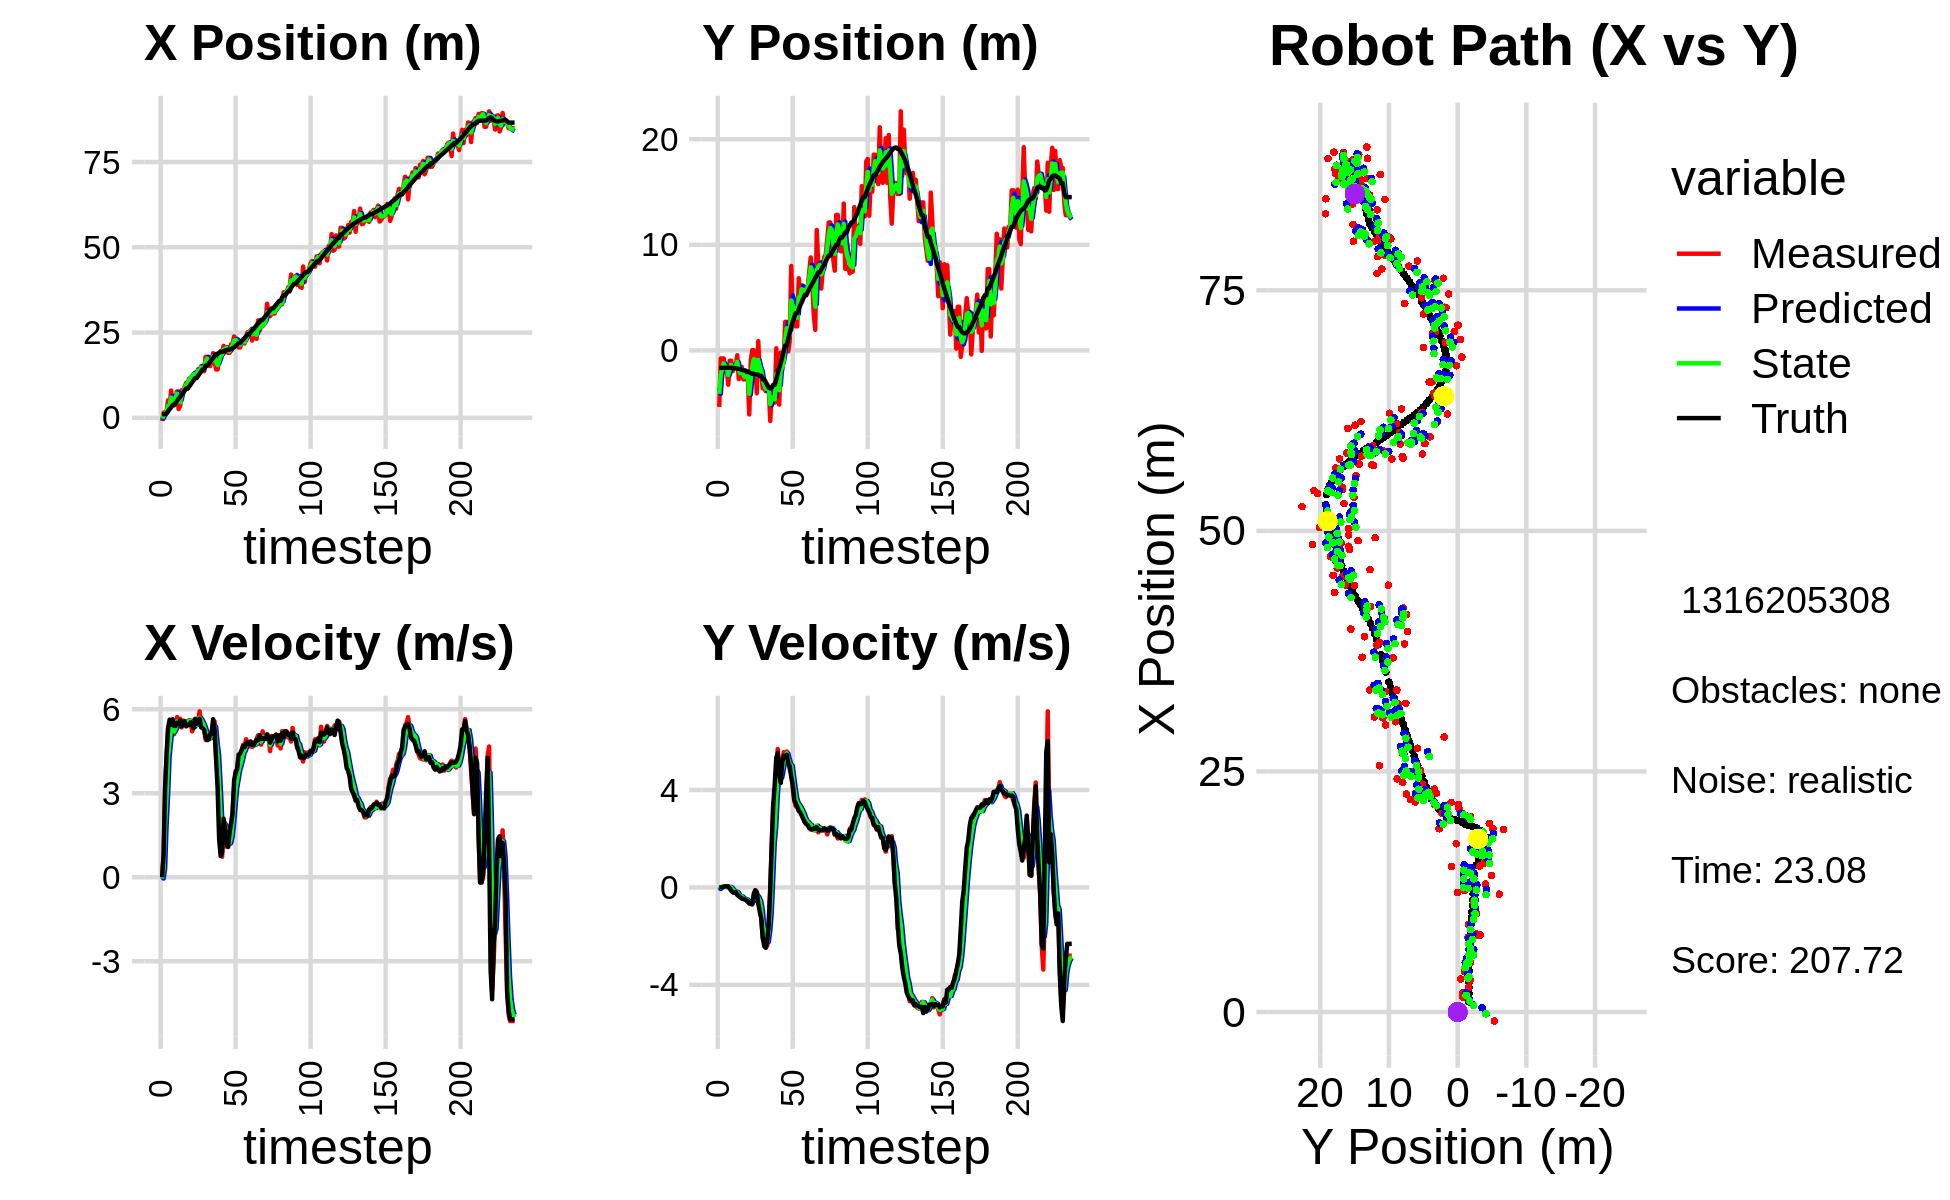

Source data for this figure (header and first rows):
8.803866358457859143e-01, -5.694861291926835101e+00, 0.000000000000000000e+00, 0.000000000000000000e+00, 0.000000000000000000e+00, 0.000000000000000000e+00, 0.000000000000000000e+00, 0.000000000000000000e+00, 4.464537321677824466e-01, -3.551697689745234587e+00, 0.000000000000000000e+00, 0.000000000000000000e+00, 1.054182648475443074e+00, -1.657054304130818112e+00, 0.000000000000000000e+00, 0.000000000000000000e+00, 0.000000000000000000e+00, -2.161409793188795447e-04
-9.350939987743474013e-01, -5.359123825669889207e+00, 0.000000000000000000e+00, 0.000000000000000000e+00, 4.464537321677824466e-01, -3.551697689745234587e+00, 0.000000000000000000e+00, 0.000000000000000000e+00, -1.845228853004507452e-01, -4.122071219490026195e+00, -4.661757657803088789e-02, -6.794146496819439274e-02, 1.054182648475443074e+00, -1.657054304130818112e+00, 0.000000000000000000e+00, 0.000000000000000000e+00, 0.000000000000000000e+00, -2.161409793188795447e-04
1.540391117146430178e+00, -7.664100708478778223e-01, 7.820000036876940674e-01, 4.935537526758967838e-05, -1.891846429582538236e-01, -4.128865365986845504e+00, -4.661757657803088789e-02, -6.794146496819439274e-02, 6.941334870955333525e-01, -2.311021553018828723e+00, 3.027794239025550227e-01, 4.765111517957415499e-04, 1.088057160679808177e+00, -1.657053726995567855e+00, 8.000000000000000444e-01, 0.000000000000000000e+00, 8.000000119209289551e-01, -6.311429024208337069e-05
1.540391117146430178e+00, -7.664100708478778223e-01, 3.180000064304524976e+00, -1.248960667431022744e-04, 7.244114294857888492e-01, -2.310973901903649264e+00, 3.027794239025550227e-01, 4.765111517957415499e-04, 1.163266705870995121e+00, -1.707593983795514081e+00, 1.874995029490236220e+00, 4.562205311143575914e-02, 1.088057160679808177e+00, -1.657053726995567855e+00, 3.200000000000000178e+00, 3.000000000000000062e-03, 3.200000047683715820e+00, 3.927549187210388482e-05
2.008877396396964610e+00, -7.680829348974278492e-01, 4.315937766658511698e+00, 2.317461147180317413e-02, 1.350766208820018743e+00, -1.703031778484370484e+00, 1.874995029490236220e+00, 4.562205311143575914e-02, 1.733441900706257144e+00, -1.231661562518790554e+00, 2.945140042351949816e+00, 4.995301062791302621e-02, 1.371805786963269380e+00, -1.656826692857935601e+00, 4.400000000000000355e+00, 1.899999999999999953e-02, 4.400000095367431641e+00, -5.369490943849086761e-03
5.161225914483686061e+00, -1.857072920568868524e+00, 5.337773594028517365e+00, 4.914412257468066259e-02, 2.027955904941451948e+00, -1.226666261455999329e+00, 2.945140042351949816e+00, 4.995301062791302621e-02, 3.506467403171633634e+00, -1.491175994782109271e+00, 4.308068741416745340e+00, 3.222588832285475102e-02, 1.923296570861378507e+00, -1.653495089044163535e+00, 5.325000000000000178e+00, 4.900000000000000189e-02, 5.326000213623046875e+00, -9.206597693264484406e-03
3.333532810008834169e+00, -1.796122258160625762e+00, 5.488864453930924370e+00, 3.855242386654983422e-02, 3.937274277313308257e+00, -1.487953405949823837e+00, 4.308068741416745340e+00, 3.222588832285475102e-02, 3.665712639766598002e+00, -1.637847827786676813e+00, 4.837919373737578077e+00, 3.005622690613718104e-02, 2.540094971484151198e+00, -1.647932162596670969e+00, 5.626000000000000334e+00, 4.200000000000000261e-02, 5.625999927520751953e+00, -7.023636717349290848e-03
8.002804398142322029e+00, -3.252060140143596900e+00, 5.493864445040845368e+00, 3.858754256518349968e-02, 4.149504577140355366e+00, -1.634842205096063150e+00, 4.837919373737578077e+00, 3.005622690613718104e-02, 5.930830755040355839e+00, -2.336888402284920119e+00, 5.301896142525121647e+00, -8.751022237133917331e-03, 3.075461029645517375e+00, -1.644134844280611851e+00, 5.442999999999999616e+00, 3.400000000000000244e-02, 5.442999839782714844e+00, -7.023636717349290848e-03
4.229937851066173593e+00, -9.777621082970895383e-01, 5.521995894650131298e+00, 6.597567575422901530e-03, 6.461020369292867827e+00, -2.337763504508633350e+00, 5.301896142525121647e+00, -8.751022237133917331e-03, 5.346679196279584545e+00, -1.687596611492312437e+00, 5.396648886699821013e+00, 2.099406782703682611e-02, 3.704382538443676154e+00, -1.644450670547090931e+00, 5.642999999999999794e+00, -4.000000000000000083e-02, 5.644000053405761719e+00, -1.194778946228325367e-03
4.229937851066173593e+00, -9.777621082970895383e-01, 5.111275484769844724e+00, -8.606277817032531585e-02, 5.886344084949566735e+00, -1.685497204709608843e+00, 5.396648886699821013e+00, 2.099406782703682611e-02, 5.121556581222724169e+00, -1.372219605726879177e+00, 5.200116673396487421e+00, -1.405170820518391456e-02, 3.704382538443676154e+00, -1.644450670547090931e+00, 5.402000000000000135e+00, -1.380000000000000115e-01, 5.403999805450439453e+00, 1.683623716235160828e-02
6.258026241923912991e+00, -1.959953237910180057e+00, 5.462134478556581740e+00, -1.769565086372660578e-01, 5.641568248562372823e+00, -1.373624776547397675e+00, 5.200116673396487421e+00, -1.405170820518391456e-02, 5.960534555514525934e+00, -1.657544775589384400e+00, 5.324319455125367639e+00, -9.874896990518222673e-02, 4.338873505491056548e+00, -1.655952264370486038e+00, 5.405000000000000249e+00, -2.030000000000000138e-01, 5.408999919891357422e+00, 3.238562494516372681e-02
7.746800780287607324e+00, -1.488300231294200193e+00, 5.719565856195237608e+00, -2.252601931583072814e-01, 6.492966501027062520e+00, -1.667419672579902645e+00, 5.324319455125367639e+00, -9.874896990518222673e-02, 7.071688456745382823e+00, -1.587324198586326451e+00, 5.560182053997620777e+00, -1.567254515478677113e-01, 4.959070801579360754e+00, -1.676576805905743317e+00, 5.516000000000000014e+00, -2.190000000000000002e-01, 5.519999980926513672e+00, 3.936379775404930115e-02
2.556652188388046643e+00, -1.564061240148166165e+00, 5.384808482547192909e+00, -1.854231096959801928e-01, 7.627706662145144811e+00, -1.602996743741113228e+00, 5.560182053997620777e+00, -1.567254515478677113e-01, 5.070635742552636493e+00, -1.585961766748353208e+00, 5.444515761235424023e+00, -1.692889004476603731e-01, 5.590544342742326478e+00, -1.701147960035289897e+00, 5.461000000000000298e+00, -1.900000000000000022e-01, 5.464000225067138672e+00, 3.442088514566421509e-02
3.438003420966718959e+00, -4.649090699307645846e-01, 5.663430247752686775e+00, -2.929144450283038270e-01, 5.615087318676178718e+00, -1.602890656793119151e+00, 5.444515761235424023e+00, -1.692889004476603731e-01, 4.614005720858717297e+00, -1.091541885440329818e+00, 5.495909245715898450e+00, -2.015825251120328399e-01, 6.114195466204900065e+00, -1.720097534730006705e+00, 5.596000000000000085e+00, -3.079999999999999960e-01, 5.605000019073486328e+00, 5.167428031563758850e-02
8.109730720612565946e+00, -2.717452453074558072e+00, 5.349619925920488406e+00, -3.641572812234087353e-01, 5.163596645430307497e+00, -1.111700137951532996e+00, 5.495909245715898450e+00, -2.015825251120328399e-01, 6.640791780460520322e+00, -1.865679587194454703e+00, 5.452314960188198611e+00, -3.073226197462795017e-01, 6.750691055861633316e+00, -1.753680811075066570e+00, 5.387999999999999901e+00, -3.459999999999999742e-01, 5.399000167846679688e+00, 6.796676665544509888e-02
7.924406110898911670e+00, -2.486356587658054895e+00, 5.594054143084314035e+00, -3.807963137515065211e-01, 7.186023276479340360e+00, -1.896411849169082675e+00, 5.452314960188198611e+00, -3.073226197462795017e-01, 7.525331008380447884e+00, -2.163305806166356149e+00, 5.541197450953648129e+00, -3.574149226951977010e-01, 7.372278809400829580e+00, -1.796434313637599978e+00, 5.554999999999999716e+00, -4.089999999999999747e-01, 5.570000171661376953e+00, 6.796676665544509888e-02
9.064598798297096138e+00, -1.566346541750111898e+00, 5.563221828706881311e+00, -4.192896874892906856e-01, 8.079450753475812874e+00, -2.199047298435875764e+00, 5.541197450953648129e+00, -3.574149226951977010e-01, 8.576609278533293690e+00, -1.907633308310395348e+00, 5.562117764532419351e+00, -3.742419234474615441e-01, 8.011232972123886853e+00, -1.845527516227464027e+00, 5.568999999999999950e+00, -4.570000000000000173e-01, 5.587999820709228516e+00, 7.522591948509216309e-02
1.022696602368877627e+01, -2.745403901305007999e+00, 5.481578134744724551e+00, -4.736069652837431865e-01, 9.132821054986536069e+00, -1.945057500655141602e+00, 5.562117764532419351e+00, -3.742419234474615441e-01, 9.635251475280908195e+00, -2.308554012190170202e+00, 5.547380900540046511e+00, -4.413580119518488720e-01, 8.533720612181594944e+00, -1.890299038187745362e+00, 5.386999999999999567e+00, -4.719999999999999751e-01, 5.407000064849853516e+00, 8.618571609258651733e-02
1.022696602368877627e+01, -2.745403901305007999e+00, 5.497969599434433974e+00, -4.926764385714769157e-01, 1.018998956533491196e+01, -2.352689813385354878e+00, 5.547380900540046511e+00, -4.413580119518488720e-01, 1.020657393051411255e+01, -2.536101891872969638e+00, 5.524207608357997401e+00, -4.733045500245541271e-01, 8.533720612181594944e+00, -1.890299038187745362e+00, 5.447000000000000064e+00, -4.889999999999999902e-01, 5.468999862670898438e+00, 8.937190473079681396e-02
1.148630726343937347e+01, -2.335436330500389346e+00, 5.614202349164308714e+00, -5.282540054589872636e-01, 1.075899469134991193e+01, -2.583432346875425001e+00, 5.524207608357997401e+00, -4.733045500245541271e-01, 1.109233036385056437e+01, -2.471411503008868138e+00, 5.583869940906557083e+00, -4.940594568721144442e-01, 9.155521989001538685e+00, -1.946086243617452194e+00, 5.426999999999999602e+00, -5.290000000000000258e-01, 5.453000068664550781e+00, 9.381622821092605591e-02
1.156381833572961249e+01, -2.365191774120565249e+00, 5.590049507478648039e+00, -5.985256459064780543e-01, 1.165071735794121999e+01, -2.520817448696079488e+00, 5.583869940906557083e+00, -4.940594568721144442e-01, 1.160713606044608603e+01, -2.452119240373901832e+00, 5.585606818729189627e+00, -5.402983478742315882e-01, 9.779455780858755887e+00, -2.005443528769600192e+00, 5.532000000000000028e+00, -5.769999999999999574e-01, 5.561999797821044922e+00, 1.066634729504585266e-01
1.224595749349817986e+01, -6.068201260054593149e+00, 5.209640644700331613e+00, -6.415965351944024064e-01, 1.216569674231900500e+01, -2.506149075161324902e+00, 5.585606818729189627e+00, -5.402983478742315882e-01, 1.220378338760885129e+01, -4.128138233652762779e+00, 5.403029111646667992e+00, -6.703337717463280221e-01, 1.041281950454504468e+01, -2.074433998367780418e+00, 5.418000000000000149e+00, -6.580000000000000293e-01, 5.458000183105468750e+00, 1.225385814905166626e-01
1.262794160803184162e+01, -1.028633581055210966e+00, 5.336756219319865657e+00, -6.728120587786068363e-01, 1.274408629877351729e+01, -4.195171610827395980e+00, 5.403029111646667992e+00, -6.703337717463280221e-01, 1.268257822912379318e+01, -2.735108297664106125e+00, 5.369190508030039055e+00, -6.062606638338446929e-01, 1.103133833368812944e+01, -2.150477872077700692e+00, 5.328000000000000291e+00, -6.700000000000000400e-01, 5.369999885559082031e+00, 1.254097223281860352e-01
1.242918789346738251e+01, 1.540990068298142904e-02, 5.577847849566141214e+00, -7.032068059684942751e-01, 1.321949727992679691e+01, -2.795734364047490761e+00, 5.369190508030039055e+00, -6.062606638338446929e-01, 1.285679600751151952e+01, -1.516297210050159494e+00, 5.456818718355488151e+00, -5.895640531468214762e-01, 1.166235220443941856e+01, -2.227945612209398796e+00, 5.655999999999999694e+00, -6.850000000000000533e-01, 5.697000026702880859e+00, 1.254097223281860352e-01
1.242918789346738251e+01, 1.540990068298142904e-02, 5.467354917970935091e+00, -4.755767864356487129e-01, 1.340247787934706913e+01, -1.575253615364841542e+00, 5.456818718355488151e+00, -5.895640531468214762e-01, 1.291124355472601160e+01, -8.395974621889996659e-01, 5.445106188435286931e+00, -5.021707843302450902e-01, 1.166235220443941856e+01, -2.227945612209398796e+00, 5.482999999999999652e+00, -2.590000000000000080e-01, 5.489999771118164062e+00, 8.676640689373016357e-02
1.425111377241680088e+01, -8.544813254164891347e-01, 5.573700583070587022e+00, -1.203523310323175999e-01, 1.345575417356953984e+01, -8.898145406220241416e-01, 5.445106188435286931e+00, -5.021707843302450902e-01, 1.381902108790528771e+01, -8.676363484916707058e-01, 5.520704412543814499e+00, -3.184323534666215760e-01, 1.229954016166178654e+01, -2.270961270048189373e+00, 5.541999999999999815e+00, -1.189999999999999947e-01, 5.543000221252441406e+00, 2.158953994512557983e-02
1.328913640985668998e+01, -4.067970739077434672e+00, 5.925901545623494471e+00, -1.916525384006386723e-01, 1.437109152915966881e+01, -8.994795838383328190e-01, 5.520704412543814499e+00, -3.184323534666215760e-01, 1.384217096889332765e+01, -2.353902428664868207e+00, 5.697641343730309949e+00, -3.250900922633177537e-01, 1.293526709062496849e+01, -2.283842430633818754e+00, 5.658999999999999808e+00, -1.839999999999999969e-01, 5.662000179290771484e+00, 3.233022987842559814e-02
1.511686539648399474e+01, 8.738186495937020348e-01, 5.523504733318637783e+00, -6.700693279840247429e-01, 1.441193510326635874e+01, -2.386411437891200027e+00, 5.697641343730309949e+00, -3.250900922633177537e-01, 1.473515265323067425e+01, -9.037400659862133701e-01, 5.623972613608139604e+00, -4.183713087777524708e-01, 1.358540594603854323e+01, -2.317634569120279764e+00, 5.352999999999999758e+00, -6.510000000000000231e-01, 5.392000198364257812e+00, 1.207224428653717041e-01
1.369868099648551762e+01, -2.219560982235746049e+00, 5.458977753564133728e+00, -6.622414085653767213e-01, 1.529754991459148883e+01, -9.455771968639886671e-01, 5.623972613608139604e+00, -4.183713087777524708e-01, 1.448173760442459468e+01, -1.537342864849246205e+00, 5.511756434155241635e+00, -5.616766580721683777e-01, 1.419744360455470655e+01, -2.411749647436632671e+00, 5.320000000000000284e+00, -9.929999999999999938e-01, 5.412000179290771484e+00, 1.207224428653717041e-01
1.369868099648551762e+01, -2.219560982235746049e+00, 5.301360719946281996e+00, -1.268454904964752439e+00, 1.503291324784011884e+01, -1.593510530656462976e+00, 5.511756434155241635e+00, -5.616766580721683777e-01, 1.442431942360923181e+01, -1.892125974710790359e+00, 5.391473635429479216e+00, -9.132515338758510071e-01, 1.419744360455470655e+01, -2.411749647436632671e+00, 5.262999999999999901e+00, -1.260000000000000009e+00, 5.412000179290771484e+00, 2.348543256521224976e-01
1.788607847705408460e+01, -3.601867542669269451e+00, 4.902866021577304778e+00, -2.105896580572914178e+00, 1.496346678715218026e+01, -1.983451128098375538e+00, 5.391473635429479216e+00, -9.132515338758510071e-01, 1.641976484088558053e+01, -2.755953094109052870e+00, 5.213670880279370756e+00, -1.516476048905398999e+00, 1.529115354988561393e+01, -2.748928712143012376e+00, 5.020999999999999908e+00, -2.064999999999999947e+00, 5.428999900817871094e+00, 4.056959152221679688e-01
1.788607847705408460e+01, -3.601867542669269451e+00, 4.930431053484335635e+00, -2.117736411843221589e+00, 1.694113192891351716e+01, -2.907600698999592836e+00, 5.213670880279370756e+00, -1.516476048905398999e+00, 1.737446418593038544e+01, -3.236111996580667505e+00, 5.089401452870736975e+00, -1.818808949242005202e+00, 1.529115354988561393e+01, -2.748928712143012376e+00, 4.899000000000000021e+00, -2.412999999999999812e+00, 5.460999965667724609e+00, 4.056959152221679688e-01
1.546672186241643310e+01, -3.864839480833892615e+00, 4.922668528888933359e+00, -2.453025591934676619e+00, 1.788340433121745932e+01, -3.417992891504868069e+00, 5.089401452870736975e+00, -1.818808949242005202e+00, 1.665332241790450496e+01, -3.638193600689020979e+00, 4.954683210287344153e+00, -2.130943263294097001e+00, 1.585841810687519349e+01, -3.012914107571206923e+00, 4.918999999999999595e+00, -2.479999999999999982e+00, 5.507999897003173828e+00, 4.622964262962341309e-01
1.517049288777665872e+01, -3.224412941829965185e+00, 5.040523104265191456e+00, -2.395972907768876059e+00, 1.714879073893323991e+01, -3.851287927018430590e+00, 4.954683210287344153e+00, -2.130943263294097001e+00, 1.624472396537018071e+01, -3.569611449944808168e+00, 4.972304941950524082e+00, -2.243905054035623792e+00, 1.642309439145619265e+01, -3.294154690123005658e+00, 5.099999999999999645e+00, -2.158999999999999808e+00, 5.538000106811523438e+00, 4.437274336814880371e-01
1.662884625775755154e+01, -3.492114254917455973e+00, 5.183005597403990805e+00, -1.346283098592543359e+00, 1.674195445956523187e+01, -3.794001955348370370e+00, 4.972304941950524082e+00, -2.243905054035623792e+00, 1.669424147666439495e+01, -3.634629322155785935e+00, 5.073237375506172597e+00, -1.809045460042859155e+00, 1.701032698159179901e+01, -3.527818486484817218e+00, 5.133000000000000007e+00, -1.562000000000000055e+00, 5.366000175476074219e+00, 2.541334033012390137e-01
1.896600580210325759e+01, -6.692035959027704983e+00, 5.482733297738764833e+00, -5.405932485887468553e-02, 1.720156521421501239e+01, -3.815533868160071673e+00, 5.073237375506172597e+00, -1.809045460042859155e+00, 1.800484780185080780e+01, -5.097488447865971217e+00, 5.289269782051487567e+00, -1.033555626373117153e+00, 1.752119123933486122e+01, -3.609952972012530736e+00, 5.644999999999999574e+00, -5.199999999999999761e-02, 5.645999908447265625e+00, 9.859602898359298706e-03
1.659053564083166421e+01, -3.772668601658291099e+00, 5.562555757035394066e+00, 1.827292716896479874e+00, 1.853377478005595691e+01, -5.200844010503282711e+00, 5.289269782051487567e+00, -1.033555626373117153e+00, 1.756292912948449469e+01, -4.480400873026134434e+00, 5.377951035693381954e+00, 3.629795853107782300e-01, 1.816024267676168691e+01, -3.528526113826770949e+00, 5.259000000000000341e+00, 1.729999999999999982e+00, 5.535999774932861328e+00, -3.173931539058685303e-01
1.419005835078404765e+01, -4.947291181484936295e+00, 4.271576562746830952e+00, 3.459862000008464999e+00, 1.810072423305383182e+01, -4.444102914495056567e+00, 5.377951035693381954e+00, 3.629795853107782300e-01, 1.632168868345692303e+01, -4.612901702701021733e+00, 4.807701777096753837e+00, 1.829850870182218259e+00, 1.872247183291560901e+01, -3.255224630951794040e+00, 4.198999999999999844e+00, 3.399000000000000021e+00, 5.402999877929687500e+00, -6.807925701141357422e-01
1.419005835078404765e+01, -4.947291181484936295e+00, 4.019804271807466023e+00, 3.255933223529734022e+00, 1.680245886116659904e+01, -4.429916615682800263e+00, 4.807701777096753837e+00, 1.829850870182218259e+00, 1.544512999118551910e+01, -4.635196204455708013e+00, 4.355919539855857003e+00, 2.499480410477525005e+00, 1.872247183291560901e+01, -3.255224630951794040e+00, 3.174999999999999822e+00, 4.254999999999999893e+00, 5.309000015258789062e+00, -6.807925701141357422e-01
1.748954629862550547e+01, 1.981169726108399087e-01, 2.186963713260400510e+00, 4.852990647997075691e+00, 1.588072194517110525e+01, -4.385248163407955424e+00, 4.355919539855857003e+00, 2.499480410477525005e+00, 1.662870446994407558e+01, -2.239496972027892330e+00, 3.334394696845412565e+00, 3.721002561825724086e+00, 1.910753500474198319e+01, -2.786206290750013803e+00, 1.377000000000000002e+00, 5.315999999999999837e+00, 5.491000175476074219e+00, -1.147408246994018555e+00
1.958133754122589920e+01, -4.613107845993043021e+00, 9.021345529689678289e-01, 5.684864970375482329e+00, 1.696214393962861777e+01, -1.867396715845319966e+00, 3.334394696845412565e+00, 3.721002561825724086e+00, 1.817726701812683032e+01, -3.082931921268468045e+00, 2.198939325257270205e+00, 4.599082077205947527e+00, 1.928497183318159713e+01, -2.186956093776641907e+00, 7.610000000000000098e-01, 5.527999999999999581e+00, 5.579999923706054688e+00, -1.413418054580688477e+00
1.903513216968966404e+01, -5.140816152890768542e+00, 7.291997622888908293e-01, 4.680538067173100281e+00, 1.839716095065255885e+01, -2.623023713547873115e+00, 2.198939325257270205e+00, 4.599082077205947527e+00, 1.869747937480294198e+01, -3.774262537385233429e+00, 1.502954408252512142e+00, 4.583757990778932978e+00, 1.936119711388999676e+01, -1.657985152118066630e+00, 8.830000000000000071e-01, 4.698000000000000398e+00, 4.780000209808349609e+00, -1.416244745254516602e+00
2.110924613428903029e+01, -2.096586682759501996e-01, 1.979321092044843855e+00, 4.291545459167316778e+00, 1.884777481562819190e+01, -3.315886738307340043e+00, 1.502954408252512142e+00, 4.583757990778932978e+00, 2.001309286411663280e+01, -1.898102270248146040e+00, 1.795848656883586525e+00, 4.511749653428682727e+00, 1.948385488998529524e+01, -1.186043844446163398e+00, 2.092000000000000082e+00, 4.298000000000000043e+00, 4.780000209808349609e+00, -1.138656020164489746e+00
2.033168059617921841e+01, -1.844432518552405087e+00, 1.929633292660918542e+00, 5.208015961394464099e+00, 2.019267772980499132e+01, -1.446927304905277767e+00, 1.795848656883586525e+00, 4.511749653428682727e+00, 2.025537340928435626e+01, -1.614648342702390771e+00, 1.860839065353376176e+00, 4.835320547377427225e+00, 1.972905981513023477e+01, -6.556686615523685813e-01, 1.715000000000000080e+00, 5.142000000000000348e+00, 5.421000003814697266e+00, -1.215965986251831055e+00
2.064365202211329731e+01, -6.866453155978993195e-01, 1.088379179733210300e+00, 5.555389204449420859e+00, 2.044145731581969372e+01, -1.131116287964648137e+00, 1.860839065353376176e+00, 4.835320547377427225e+00, 2.050894695633671105e+01, -9.116389268655334943e-01, 1.483902891401860380e+00, 5.188859703450521721e+00, 1.989959013487237982e+01, -5.299632299634950139e-02, 1.247999999999999998e+00, 5.402999999999999581e+00, 5.545000076293945312e+00, -1.377332568168640137e+00
1.904802173366426388e+01, 2.704342438951830463e+00, 1.149444875688619527e+00, 5.486894556939087231e+00, 2.065733724547689576e+01, -3.927529565204812556e-01, 1.483902891401860380e+00, 5.188859703450521721e+00, 1.992395473874575984e+01, 1.031980691440430586e+00, 1.311535062186792944e+00, 5.397637039534974868e+00, 2.000014555429342877e+01, 4.668582226000766444e-01, 1.082000000000000073e+00, 5.413999999999999702e+00, 5.520999908447265625e+00, -1.364293456077575684e+00
1.904802173366426388e+01, 2.704342438951830463e+00, 1.169333618877535841e+00, 5.581833808969113520e+00, 2.005510824496444044e+01, 1.571744395393928073e+00, 1.311535062186792944e+00, 5.397637039534974868e+00, 1.953960592290151510e+01, 2.094909524246760135e+00, 1.214652828775500959e+00, 5.510231781762084502e+00, 2.000014555429342877e+01, 4.668582226000766444e-01, 1.614000000000000101e+00, 5.447000000000000064e+00, 5.681000232696533203e+00, -1.364293456077575684e+00
2.157559573612700632e+01, -9.977464515568043590e-02, 1.653210335042034185e+00, 5.139659366195261647e+00, 1.966107120577906642e+01, 2.645932702422968852e+00, 1.214652828775500959e+00, 5.510231781762084502e+00, 2.053363722725056562e+01, 1.380475503130575765e+00, 1.438147269923497396e+00, 5.274406651517984379e+00, 2.015596067883462794e+01, 1.094607664914242662e+00, 1.921999999999999931e+00, 5.118999999999999773e+00, 5.467999935150146484e+00, -1.259590506553649902e+00
2.178229081633720199e+01, 9.481713319748138469e-01, 2.393633236326898395e+00, 4.858351030097352030e+00, 2.067745195424291538e+01, 1.907916168282374203e+00, 1.438147269923497396e+00, 5.274406651517984379e+00, 2.127853199748081181e+01, 1.459036939724930981e+00, 1.941089060839499947e+00, 5.054849628921910920e+00, 2.038501417592395981e+01, 1.683235718663566249e+00, 2.291999999999999815e+00, 4.964999999999999858e+00, 5.467999935150146484e+00, -1.113018393516540527e+00
2.387438762166116391e+01, 7.999678446732107595e+00, 3.203016765984753267e+00, 4.671357402911555212e+00, 2.147264090356476274e+01, 1.964521902617122118e+00, 1.941089060839499947e+00, 5.054849628921910920e+00, 2.256377517105417496e+01, 4.721248237242742896e+00, 2.558955854881520331e+00, 5.001777836398535015e+00, 2.069265234438160306e+01, 2.223468138706907293e+00, 3.463000000000000078e+00, 4.541000000000000369e+00, 5.710999965667724609e+00, -9.697516560554504395e-01
2.275276863542981332e+01, 3.072772427644152149e+00, 3.776848143283872972e+00, 4.107531771165347401e+00, 2.281967075654232602e+01, 5.221426020882596220e+00, 2.558955854881520331e+00, 5.001777836398535015e+00, 2.284009991441401510e+01, 4.217429961386628179e+00, 3.161130734708617940e+00, 4.528031588900698345e+00, 2.109492742985675306e+01, 2.738192631291949564e+00, 3.730999999999999872e+00, 4.219000000000000306e+00, 5.631999969482421875e+00, -8.273152112960815430e-01
2.157168276603895052e+01, 3.328613190781028131e+00, 3.865055116266768565e+00, 3.582491974476081253e+00, 2.315621298788487792e+01, 4.670233120276698457e+00, 3.161130734708617940e+00, 4.528031588900698345e+00, 2.242760152593977807e+01, 4.035726485751721881e+00, 3.484451542706154203e+00, 4.048117411658426867e+00, 2.146280348265057469e+01, 3.112782075238046176e+00, 3.862999999999999989e+00, 3.584999999999999964e+00, 5.269999980926513672e+00, -7.474759221076965332e-01
2.064199078046165781e+01, 2.274993970258605724e+00, 4.237756620056336132e+00, 3.337162777766475408e+00, 2.277604668021039203e+01, 4.440538226917564835e+00, 3.484451542706154203e+00, 4.048117411658426867e+00, 2.173171032293261007e+01, 3.432841401895465161e+00, 3.800252259728432058e+00, 3.661560925405527911e+00, 2.193442976477514250e+01, 3.518606736291906678e+00, 4.379999999999999893e+00, 3.447000000000000064e+00, 5.573999881744384766e+00, -6.670621037483215332e-01
2.064199078046165781e+01, 2.274993970258605724e+00, 4.224400538772110636e+00, 3.326645086139826901e+00, 2.211173554890545390e+01, 3.798997494436017863e+00, 3.800252259728432058e+00, 3.661560925405527911e+00, 2.143693306438845170e+01, 3.093709569657453251e+00, 3.991655966725858207e+00, 3.468981541537645263e+00, 2.193442976477514250e+01, 3.518606736291906678e+00, 4.413000000000000256e+00, 3.302000000000000046e+00, 5.512000083923339844e+00, -6.670621037483215332e-01
2.207805073261869566e+01, 6.830262258346930793e+00, 4.389174055888109827e+00, 3.149087895143110050e+00, 2.183609866106103681e+01, 3.440607723811218044e+00, 3.991655966725858207e+00, 3.468981541537645263e+00, 2.197577859367582320e+01, 4.987156421003891893e+00, 4.195626330226700951e+00, 3.389856870605881589e+00, 2.244159185909042264e+01, 3.901665761673636101e+00, 4.541999999999999815e+00, 3.152000000000000135e+00, 5.528999805450439453e+00, -6.223528981208801270e-01
2.208825176968094439e+01, 4.960385157459028527e+00, 4.728477633642736322e+00, 3.197305953216309060e+00, 2.239534122669849481e+01, 5.326142108064479963e+00, 4.195626330226700951e+00, 3.389856870605881589e+00, 2.225209027159776198e+01, 5.154497258859676023e+00, 4.446568404273087083e+00, 3.290121717456516492e+00, 2.296203863649500221e+01, 4.265189721589533356e+00, 4.674000000000000377e+00, 3.071000000000000174e+00, 5.592000007629394531e+00, -5.945604443550109863e-01
2.182267999669263503e+01, 6.168799831775276132e+00, 4.685820224995062233e+00, 3.013159624731905240e+00, 2.269674711202507211e+01, 5.483509430605328028e+00, 4.446568404273087083e+00, 3.290121717456516492e+00, 2.226619877329559571e+01, 5.791637151038134590e+00, 4.541302068994355956e+00, 3.172754832411804671e+00, 2.340838301208016148e+01, 4.561397148703711046e+00, 4.647999999999999687e+00, 2.950000000000000178e+00, 5.505000114440917969e+00, -5.714653134346008301e-01
2.366722080127269123e+01, 5.113766759292290409e+00, 4.929635463361030645e+00, 2.932642306618485240e+00, 2.272032898019503122e+01, 6.108912634279315412e+00, 4.541302068994355956e+00, 3.172754832411804671e+00, 2.315222920165069809e+01, 5.647873004635913574e+00, 4.731743568648759890e+00, 3.036760822440327079e+00, 2.394586527374786300e+01, 4.895845010126073760e+00, 4.775999999999999801e+00, 2.807999999999999829e+00, 5.539999961853027344e+00, -5.366613864898681641e-01
2.511244708253370916e+01, 5.412398933460658590e+00, 4.772403160605383832e+00, 2.683242819494794151e+00, 2.362540355851557550e+01, 5.951549086879946771e+00, 4.731743568648759890e+00, 3.036760822440327079e+00, 2.437720450791207227e+01, 5.696947831979563226e+00, 4.793134376895825888e+00, 2.856264450690564782e+00, 2.449577486540452043e+01, 5.214623525278017979e+00, 4.817999999999999616e+00, 2.689000000000000057e+00, 5.518000125885009766e+00, -5.121930241584777832e-01
2.511244708253370916e+01, 5.412398933460658590e+00, 4.673032708848395167e+00, 2.627372633725939099e+00, 2.485651794560165584e+01, 5.982574277048620104e+00, 4.793134376895825888e+00, 2.856264450690564782e+00, 2.497435225638422907e+01, 5.716476027176075725e+00, 4.737780178018454080e+00, 2.734771358427643406e+00, 2.449577486540452043e+01, 5.214623525278017979e+00, 4.740000000000000213e+00, 2.596000000000000085e+00, 5.403999805450439453e+00, -5.121930241584777832e-01
2.576712620244484597e+01, 6.017602666159766578e+00, 4.854358047093475292e+00, 2.629952079353069294e+00, 2.544813027418607376e+01, 5.989953163018840065e+00, 4.737780178018454080e+00, 2.734771358427643406e+00, 2.561401259906062933e+01, 6.000391055684818120e+00, 4.804583140881120151e+00, 2.685325242283338021e+00, 2.504450094672008831e+01, 5.518072202381661739e+00, 4.830000000000000071e+00, 2.563000000000000167e+00, 5.467999935150146484e+00, -4.965036809444427490e-01
... 176 more rows
